Image classification data set "100_whole_foods" (PaingLinHtike/Nutrify on GitHub). Class labels (100): almonds, apple, apricot fruit, asparagus, avocado, bacon, bagel, banana, beef meat, beetroot, bell pepper, black beans, blackberries, blueberries, bread, broccoli, brown rice, butter, cabbage, cantaloupe melon, carrots, cashews, cauliflower, celery, cheddar cheese, cherries, chia seeds, chicken breast, chicken thigh, chicken wings, chickpeas, coconut, cod fish, corn, crab, cucumber, dates fruit, duck breast, egg, eggplant, figs fruit, garlic, grapefruit, grapes, green beans, ham, honey, kidney beans, kiwi fruit, lamb chop, lentils, lettuce, lobster, mango fruit, milk, mozzarella cheese, mushrooms, noodles, oats, onion, orange fruit, papaya fruit, pasta, peach fruit, peanut butter, peanuts, pear fruit, peas, pineapple, pistachios, plum fruit, pomegranate, popcorn, pork chop, potato, pumpkin, pumpkin seeds, radish, raspberries, rice, salmon fish, sardines, sesame seeds, shrimp, soybeans, spinach, squid, strawberries, sunflower seeds, sweet potato, tilapia fish, tofu, tomato, tuna fish, turkey breast, turnip, walnuts, watermelon, yogurt, zucchini.

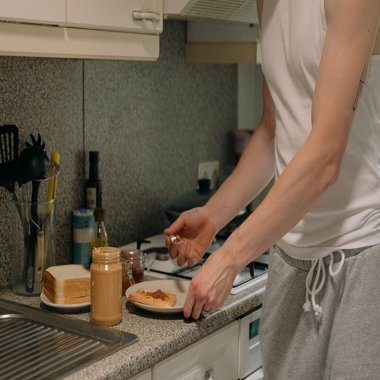
Label: peanut butter

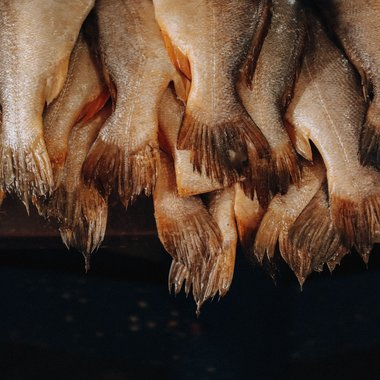
Label: cod fish

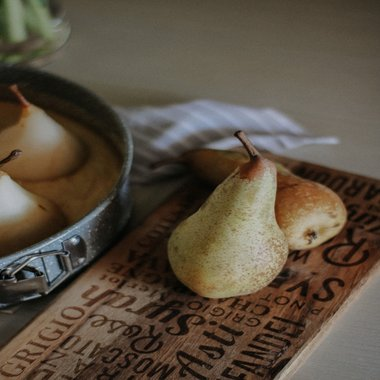
Label: pear fruit

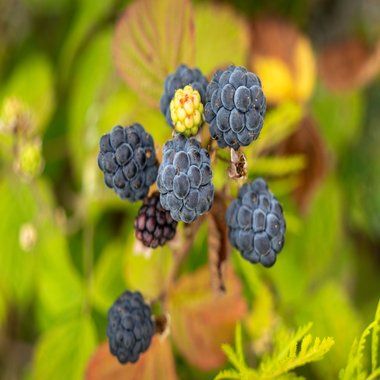
Label: blackberries

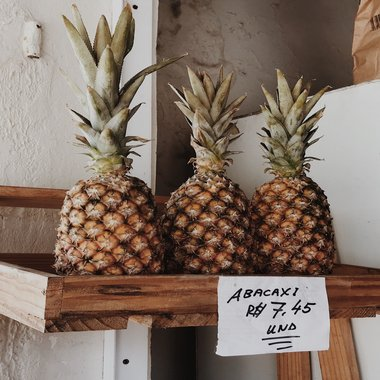
Label: pineapple

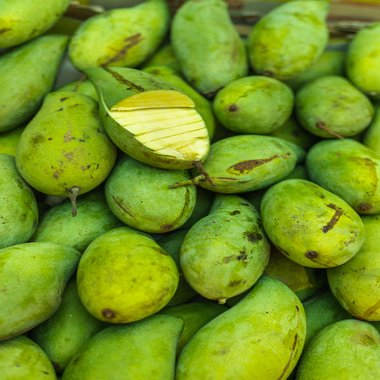
Label: mango fruit
